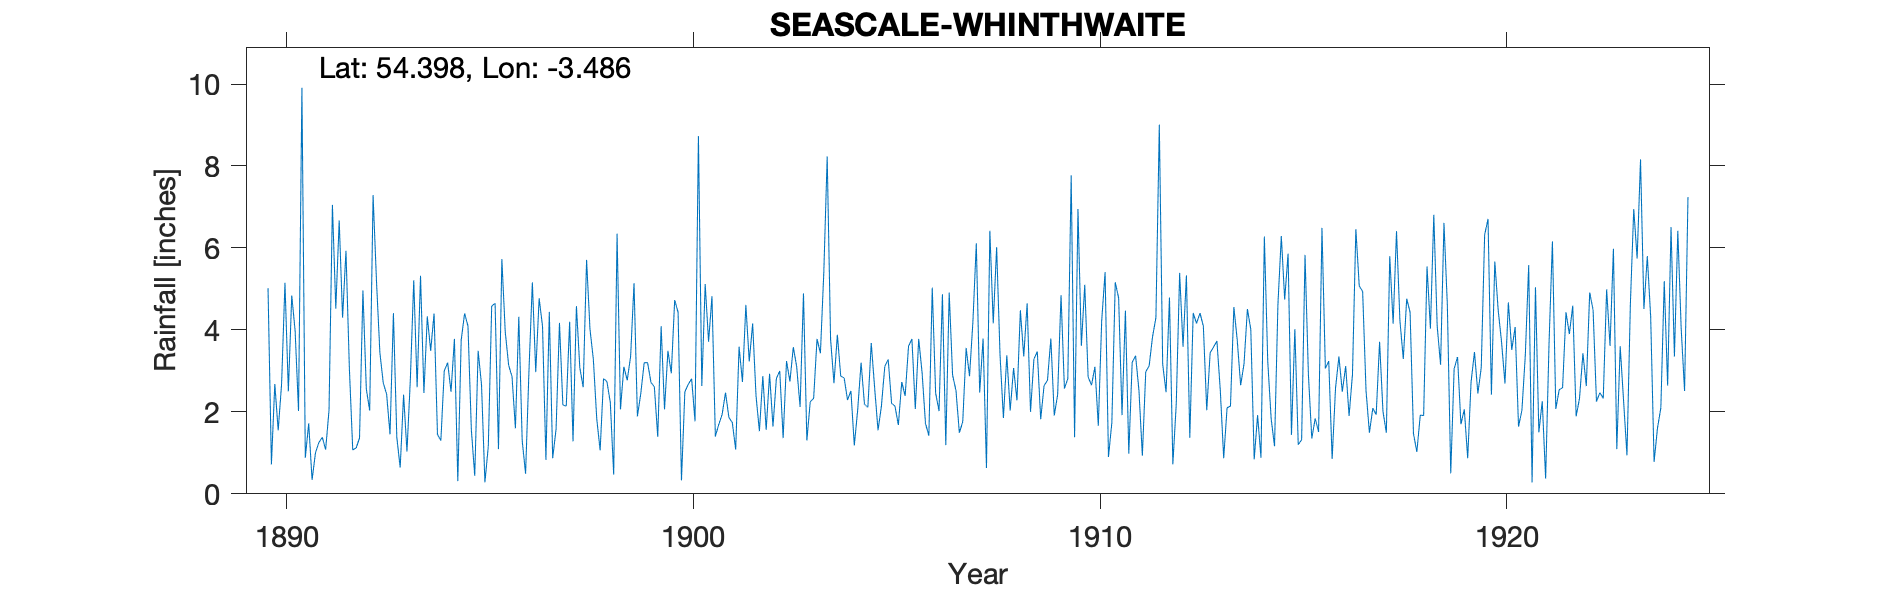

Values plotted in this chart, from the file beside it:
SEASCALE WHINTHWAITE, , , , , , , , , , , , , , , , , , , , , , , 
Grid ref, NY036013, Long, -3.486, Lat, 54.4, Elevation, 52, ft, , , , , , , , , , , , , , , 
Station no, RR1410, , , , , , , , , , , , , , , , , , , , , , 
, 1890, 1891, 1892, 1893, 1894, 1895, 1896, 1897, 1898, 1899, 1900, 1901, 1902, 1903, 1904, 1905, 1906, 1907, 1908, 1909, 1910, 1911, 1912
January, 5.02, 1.72, 3.07, 1.45, 3.49, 1.56, 2.86, 0.87, 3.28, 5.14, 4.73, 1.4, 2.39, 3.1, 3.88, 1.55, 3.78, 1.49, 3.39, 1.82, 3.61, 1.92, 3.16
February, 0.72, 0.34, 1.07, 4.41, 4.4, 0.44, 1.6, 1.58, 1.83, 1.89, 4.43, 1.69, 1.53, 2.12, 2.87, 2.14, 2.96, 1.76, 1.85, 2.64, 5.1, 4.47, 2.48
March, 2.68, 1, 1.12, 1.38, 1.45, 3.49, 4.32, 4.17, 1.06, 2.45, 0.33, 1.94, 2.87, 4.89, 2.83, 3.11, 1.72, 3.56, 3.38, 2.77, 2.85, 0.98, 4.79
April, 1.55, 1.25, 1.36, 0.64, 1.3, 2.66, 1.3, 2.17, 2.81, 3.2, 2.49, 2.47, 1.56, 1.3, 2.29, 3.28, 1.42, 2.87, 2.03, 3.79, 2.65, 3.21, 0.72
May, 2.67, 1.38, 4.96, 2.42, 3, 0.28, 0.49, 2.14, 2.74, 3.2, 2.67, 1.86, 2.93, 2.25, 2.51, 2.21, 5.03, 4.2, 3.07, 1.91, 3.1, 3.37, 2.19
June, 5.15, 1.08, 2.56, 1.03, 3.2, 1.16, 3.01, 4.2, 2.23, 2.72, 2.81, 1.74, 1.64, 2.33, 1.18, 2.14, 2.46, 6.11, 2.28, 2.42, 1.66, 2.52, 5.39
July, 2.5, 2.04, 2.03, 2.8, 2.49, 4.58, 5.16, 1.28, 0.47, 2.61, 1.77, 1.08, 2.81, 3.78, 2.05, 1.68, 2.02, 2.47, 4.48, 4.85, 4.22, 0.93, 3.59
August, 4.84, 7.05, 7.29, 5.21, 3.78, 4.65, 2.97, 4.58, 6.35, 1.39, 8.73, 3.59, 3, 3.43, 3.2, 2.73, 4.87, 3.79, 3.35, 2.57, 5.41, 2.98, 5.33
September, 3.97, 4.52, 5.2, 2.6, 0.31, 1.09, 4.77, 3.08, 2.06, 4.09, 2.63, 2.73, 1.36, 5.4, 2.19, 2.39, 1.19, 0.63, 4.65, 2.81, 0.9, 3.12, 1.37
October, 2.02, 6.67, 3.45, 5.32, 3.75, 5.73, 4.09, 2.6, 3.1, 2.06, 5.12, 4.61, 3.24, 8.23, 2.11, 3.6, 4.91, 6.42, 2, 7.77, 1.74, 3.83, 4.41
November, 9.91, 4.3, 2.71, 2.46, 4.4, 3.95, 0.83, 5.71, 2.77, 3.49, 3.71, 3.23, 2.74, 3.77, 3.68, 3.78, 2.9, 4.16, 3.29, 1.38, 5.16, 4.3, 4.16
December, 0.88, 5.93, 2.43, 4.33, 4.1, 3.14, 4.44, 4.02, 3.36, 2.94, 4.82, 4.16, 3.58, 2.7, 2.59, 2.07, 2.52, 6.02, 3.47, 6.95, 4.78, 9.01, 4.41
Total, 41.91, 37.28, 37.25, 34.05, 35.67, 32.73, 35.84, 36.4, 32.06, 35.18, 44.24, 30.5, 29.65, 43.3, 31.38, 30.68, 35.78, 43.48, 37.24, 41.68, 41.18, 40.64, 42
